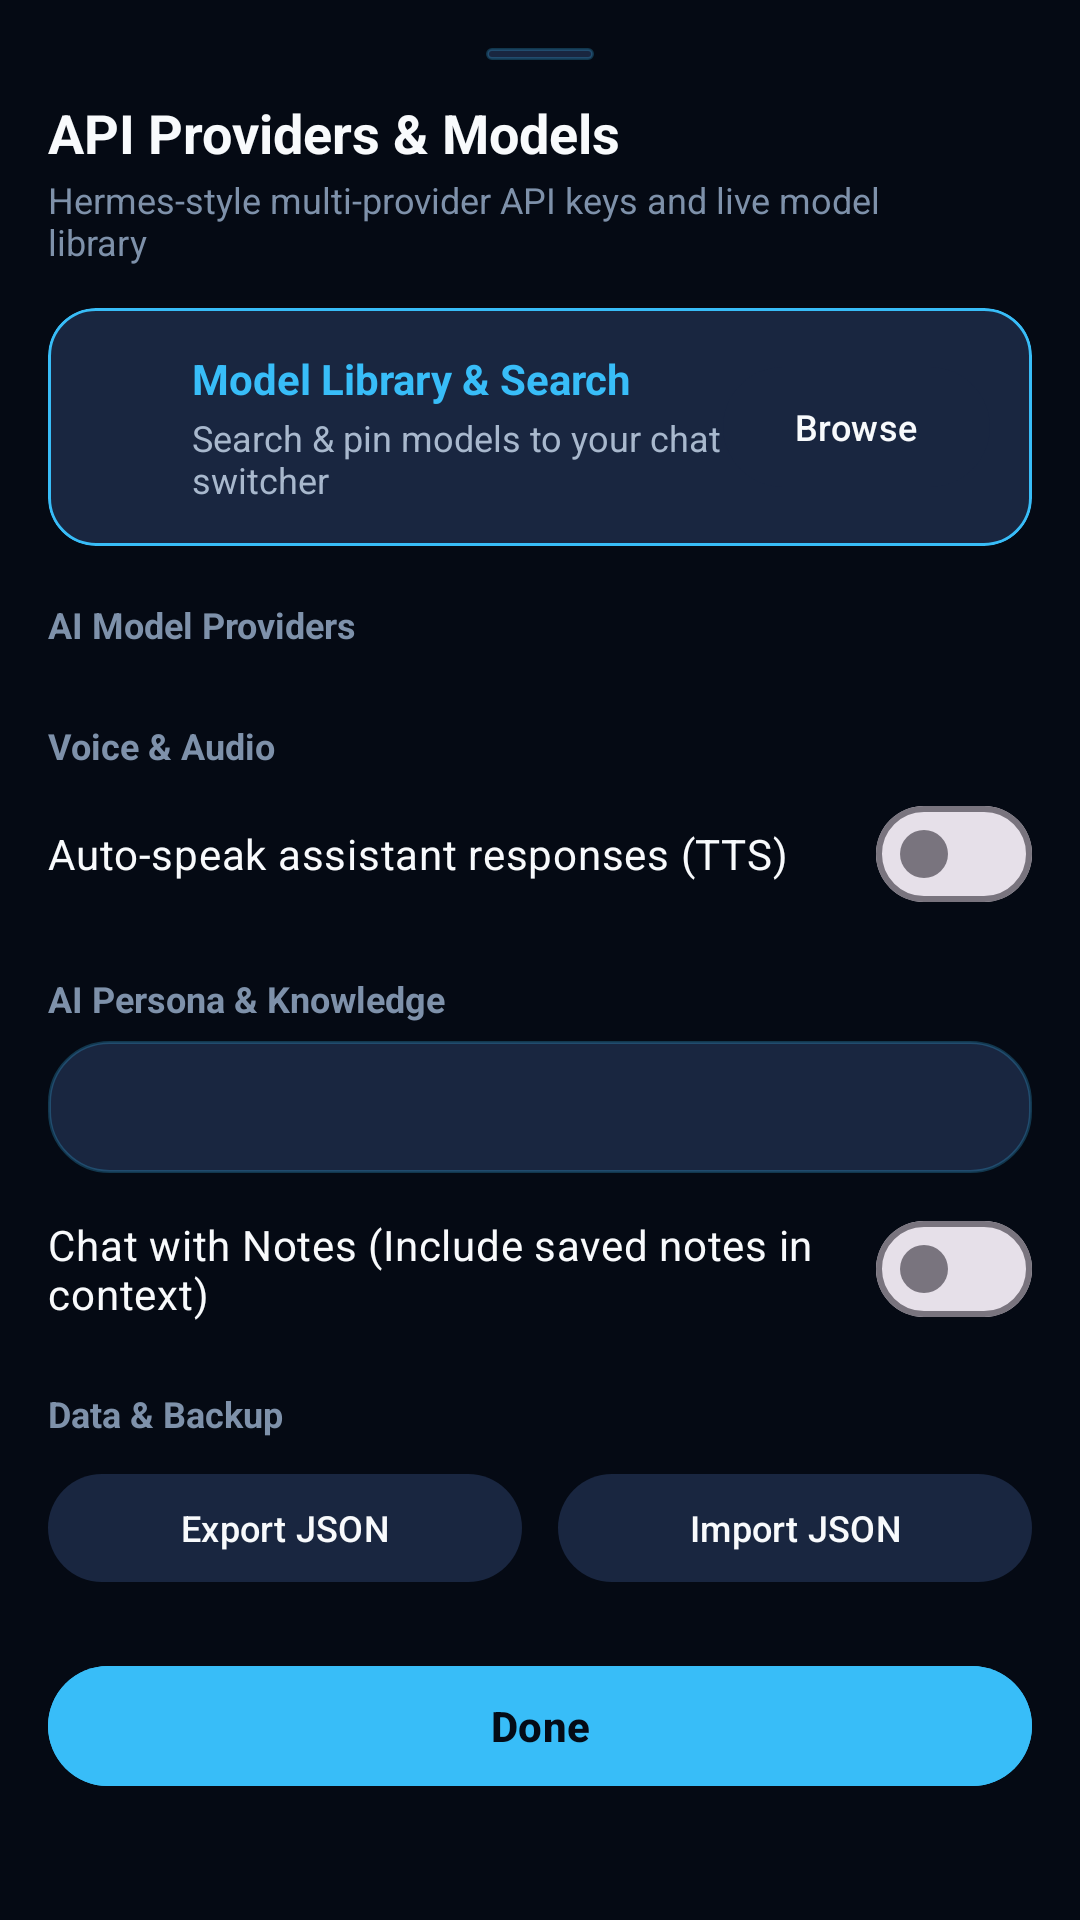

Android layout source for this screen:
<!-- AndroidManifest.xml: application theme Theme.AIPersonalAssistant -->
<!-- res/layout/dialog_settings.xml -->
<?xml version="1.0" encoding="utf-8"?>
<androidx.core.widget.NestedScrollView xmlns:android="http://schemas.android.com/apk/res/android"
    xmlns:app="http://schemas.android.com/apk/res-auto"
    android:layout_width="match_parent"
    android:layout_height="match_parent"
    android:background="@color/bg_dark"
    android:fillViewport="true">

    <LinearLayout
        android:layout_width="match_parent"
        android:layout_height="wrap_content"
        android:orientation="vertical"
        android:padding="16dp">

        
        <View
            android:layout_width="36dp"
            android:layout_height="4dp"
            android:layout_gravity="center_horizontal"
            android:layout_marginBottom="12dp"
            android:background="@drawable/bg_model_pill" />

        
        <LinearLayout
            android:layout_width="match_parent"
            android:layout_height="wrap_content"
            android:gravity="center_vertical"
            android:orientation="horizontal">

            <LinearLayout
                android:layout_width="0dp"
                android:layout_height="wrap_content"
                android:layout_weight="1"
                android:orientation="vertical">

                <TextView
                    android:layout_width="wrap_content"
                    android:layout_height="wrap_content"
                    android:text="API Providers &amp; Models"
                    android:textColor="@color/text_primary"
                    android:textSize="18sp"
                    android:textStyle="bold" />

                <TextView
                    android:layout_width="wrap_content"
                    android:layout_height="wrap_content"
                    android:layout_marginTop="2dp"
                    android:text="Hermes-style multi-provider API keys and live model library"
                    android:textColor="@color/text_muted"
                    android:textSize="12sp" />
            </LinearLayout>

            <ImageView
                android:id="@+id/btnCloseSettings"
                android:layout_width="44dp"
                android:layout_height="44dp"
                android:background="?attr/selectableItemBackgroundBorderless"
                android:contentDescription="Close settings"
                android:padding="10dp"
                android:src="@drawable/ic_close"
                app:tint="@color/text_secondary" />
        </LinearLayout>

        
        <com.google.android.material.card.MaterialCardView
            android:id="@+id/cardOpenModelLibrary"
            style="@style/ModernCard"
            android:layout_width="match_parent"
            android:layout_height="wrap_content"
            android:layout_marginTop="14dp"
            app:cardBackgroundColor="@color/surface_elevated_dark"
            app:strokeColor="@color/accent_gemini_blue"
            app:strokeWidth="1dp">

            <LinearLayout
                android:layout_width="match_parent"
                android:layout_height="wrap_content"
                android:gravity="center_vertical"
                android:orientation="horizontal"
                android:padding="14dp">

                <ImageView
                    android:layout_width="22dp"
                    android:layout_height="22dp"
                    android:layout_marginEnd="12dp"
                    android:importantForAccessibility="no"
                    android:src="@drawable/ic_search"
                    app:tint="@color/accent_gemini_blue" />

                <LinearLayout
                    android:layout_width="0dp"
                    android:layout_height="wrap_content"
                    android:layout_weight="1"
                    android:orientation="vertical">

                    <TextView
                        android:layout_width="wrap_content"
                        android:layout_height="wrap_content"
                        android:text="Model Library &amp; Search"
                        android:textColor="@color/accent_gemini_blue"
                        android:textSize="14sp"
                        android:textStyle="bold" />

                    <TextView
                        android:id="@+id/txtPinnedSummary"
                        android:layout_width="wrap_content"
                        android:layout_height="wrap_content"
                        android:layout_marginTop="2dp"
                        android:text="Search &amp; pin models to your chat switcher"
                        android:textColor="@color/text_secondary"
                        android:textSize="12sp" />
                </LinearLayout>

                <com.google.android.material.button.MaterialButton
                    android:id="@+id/btnOpenLibraryTop"
                    style="@style/Widget.Material3.Button.TonalButton"
                    android:layout_width="wrap_content"
                    android:layout_height="40dp"
                    android:insetTop="0dp"
                    android:insetBottom="0dp"
                    android:text="Browse"
                    android:textColor="@color/text_primary"
                    android:textSize="12sp" />
            </LinearLayout>
        </com.google.android.material.card.MaterialCardView>

        
        <TextView
            android:layout_width="wrap_content"
            android:layout_height="wrap_content"
            android:layout_marginTop="18dp"
            android:layout_marginBottom="8dp"
            android:text="AI Model Providers"
            android:textColor="@color/text_muted"
            android:textSize="12sp"
            android:textStyle="bold" />

        
        <androidx.recyclerview.widget.RecyclerView
            android:id="@+id/recyclerProviders"
            android:layout_width="match_parent"
            android:layout_height="wrap_content"
            android:nestedScrollingEnabled="false"
            android:overScrollMode="never" />

        
        <TextView
            android:layout_width="wrap_content"
            android:layout_height="wrap_content"
            android:layout_marginTop="16dp"
            android:text="Voice &amp; Audio"
            android:textColor="@color/text_muted"
            android:textSize="12sp"
            android:textStyle="bold" />

        <com.google.android.material.materialswitch.MaterialSwitch
            android:id="@+id/switchVoiceAutoSpeak"
            android:layout_width="match_parent"
            android:layout_height="wrap_content"
            android:layout_marginTop="4dp"
            android:text="Auto-speak assistant responses (TTS)"
            android:textColor="@color/text_primary" />

        
        <TextView
            android:layout_width="wrap_content"
            android:layout_height="wrap_content"
            android:layout_marginTop="16dp"
            android:text="AI Persona &amp; Knowledge"
            android:textColor="@color/text_muted"
            android:textSize="12sp"
            android:textStyle="bold" />

        <Spinner
            android:id="@+id/spinnerPersona"
            android:layout_width="match_parent"
            android:layout_height="44dp"
            android:layout_marginTop="6dp"
            android:background="@drawable/bg_model_pill"
            android:paddingHorizontal="12dp" />

        <com.google.android.material.materialswitch.MaterialSwitch
            android:id="@+id/switchChatWithNotes"
            android:layout_width="match_parent"
            android:layout_height="wrap_content"
            android:layout_marginTop="8dp"
            android:minHeight="48dp"
            android:text="Chat with Notes (Include saved notes in context)"
            android:textColor="@color/text_primary" />

        
        <TextView
            android:layout_width="wrap_content"
            android:layout_height="wrap_content"
            android:layout_marginTop="16dp"
            android:text="Data &amp; Backup"
            android:textColor="@color/text_muted"
            android:textSize="12sp"
            android:textStyle="bold" />

        <LinearLayout
            android:layout_width="match_parent"
            android:layout_height="wrap_content"
            android:layout_marginTop="8dp"
            android:orientation="horizontal">

            <com.google.android.material.button.MaterialButton
                android:id="@+id/btnExportBackup"
                style="@style/Widget.Material3.Button.TonalButton"
                android:layout_width="0dp"
                android:layout_height="44dp"
                android:layout_marginEnd="6dp"
                android:layout_weight="1"
                android:text="Export JSON"
                android:textSize="12sp" />

            <com.google.android.material.button.MaterialButton
                android:id="@+id/btnImportBackup"
                style="@style/Widget.Material3.Button.TonalButton"
                android:layout_width="0dp"
                android:layout_height="44dp"
                android:layout_marginStart="6dp"
                android:layout_weight="1"
                android:text="Import JSON"
                android:textSize="12sp" />
        </LinearLayout>

        
        <com.google.android.material.button.MaterialButton
            android:id="@+id/btnDoneSettings"
            android:layout_width="match_parent"
            android:layout_height="48dp"
            android:layout_marginTop="20dp"
            android:backgroundTint="@color/accent_gemini_blue"
            android:text="Done"
            android:textColor="@color/on_electric_cyan"
            android:textSize="14sp"
            android:textStyle="bold"
            app:cornerRadius="24dp" />

    </LinearLayout>

</androidx.core.widget.NestedScrollView>
<!-- resources referenced by this layout -->
<resources>
  <color name="accent_gemini_blue">#38BDF8</color>
  <color name="bg_dark">#050A14</color>
  <color name="on_electric_cyan">#040B16</color>
  <color name="surface_elevated_dark">#192640</color>
  <color name="text_muted">#7E91AA</color>
  <color name="text_primary">#F8FAFC</color>
  <color name="text_secondary">#A8B8CD</color>
  <!-- drawable bg_model_pill (drawable) -->
  <?xml version="1.0" encoding="utf-8"?>
  <shape xmlns:android="http://schemas.android.com/apk/res/android"
      android:shape="rectangle">
      <solid android:color="@color/surface_elevated_dark" />
      <corners android:radius="20dp" />
      <stroke
          android:width="1dp"
          android:color="#4038BDF8" />
  </shape>
  <style name="ModernCard" parent="Widget.Material3.CardView.Filled">
          <item name="cardBackgroundColor">@color/surface_dark</item>
          <item name="strokeColor">@color/card_stroke_dark</item>
          <item name="strokeWidth">1dp</item>
          <item name="cardCornerRadius">16dp</item>
      </style>
  <style name="Theme.AIPersonalAssistant" parent="Theme.Material3.DayNight.NoActionBar">
          
          <item name="colorPrimary">@color/accent_gemini_blue</item>
          <item name="colorOnPrimary">@color/on_electric_cyan</item>
          <item name="colorPrimaryContainer">@color/surface_elevated_dark</item>
          <item name="colorOnPrimaryContainer">@color/text_primary</item>
  
          
          <item name="colorSecondary">@color/accent_sparkle</item>
          <item name="colorOnSecondary">@color/black</item>
          <item name="colorSecondaryContainer">@color/surface_elevated_dark</item>
          <item name="colorOnSecondaryContainer">@color/text_primary</item>
          <item name="colorTertiaryContainer">@color/surface_variant_dark</item>
          <item name="colorOnTertiaryContainer">@color/text_primary</item>
  
          
          <item name="android:colorBackground">@color/bg_dark</item>
          <item name="colorSurface">@color/surface_dark</item>
          <item name="colorOnSurface">@color/text_primary</item>
          <item name="colorSurfaceVariant">@color/surface_variant_dark</item>
          <item name="colorOnSurfaceVariant">@color/text_secondary</item>
  
          
          <item name="android:statusBarColor">@color/bg_dark</item>
          <item name="android:navigationBarColor">@color/bg_dark</item>
          <item name="android:windowLightStatusBar" tools:targetApi="m">false</item>
      </style>
  <color name="surface_dark">#0C1424</color>
  <color name="card_stroke_dark">#24344F</color>
  <color name="accent_sparkle">#38BDF8</color>
  <color name="black">#000000</color>
  <color name="surface_variant_dark">#141F35</color>
</resources>
